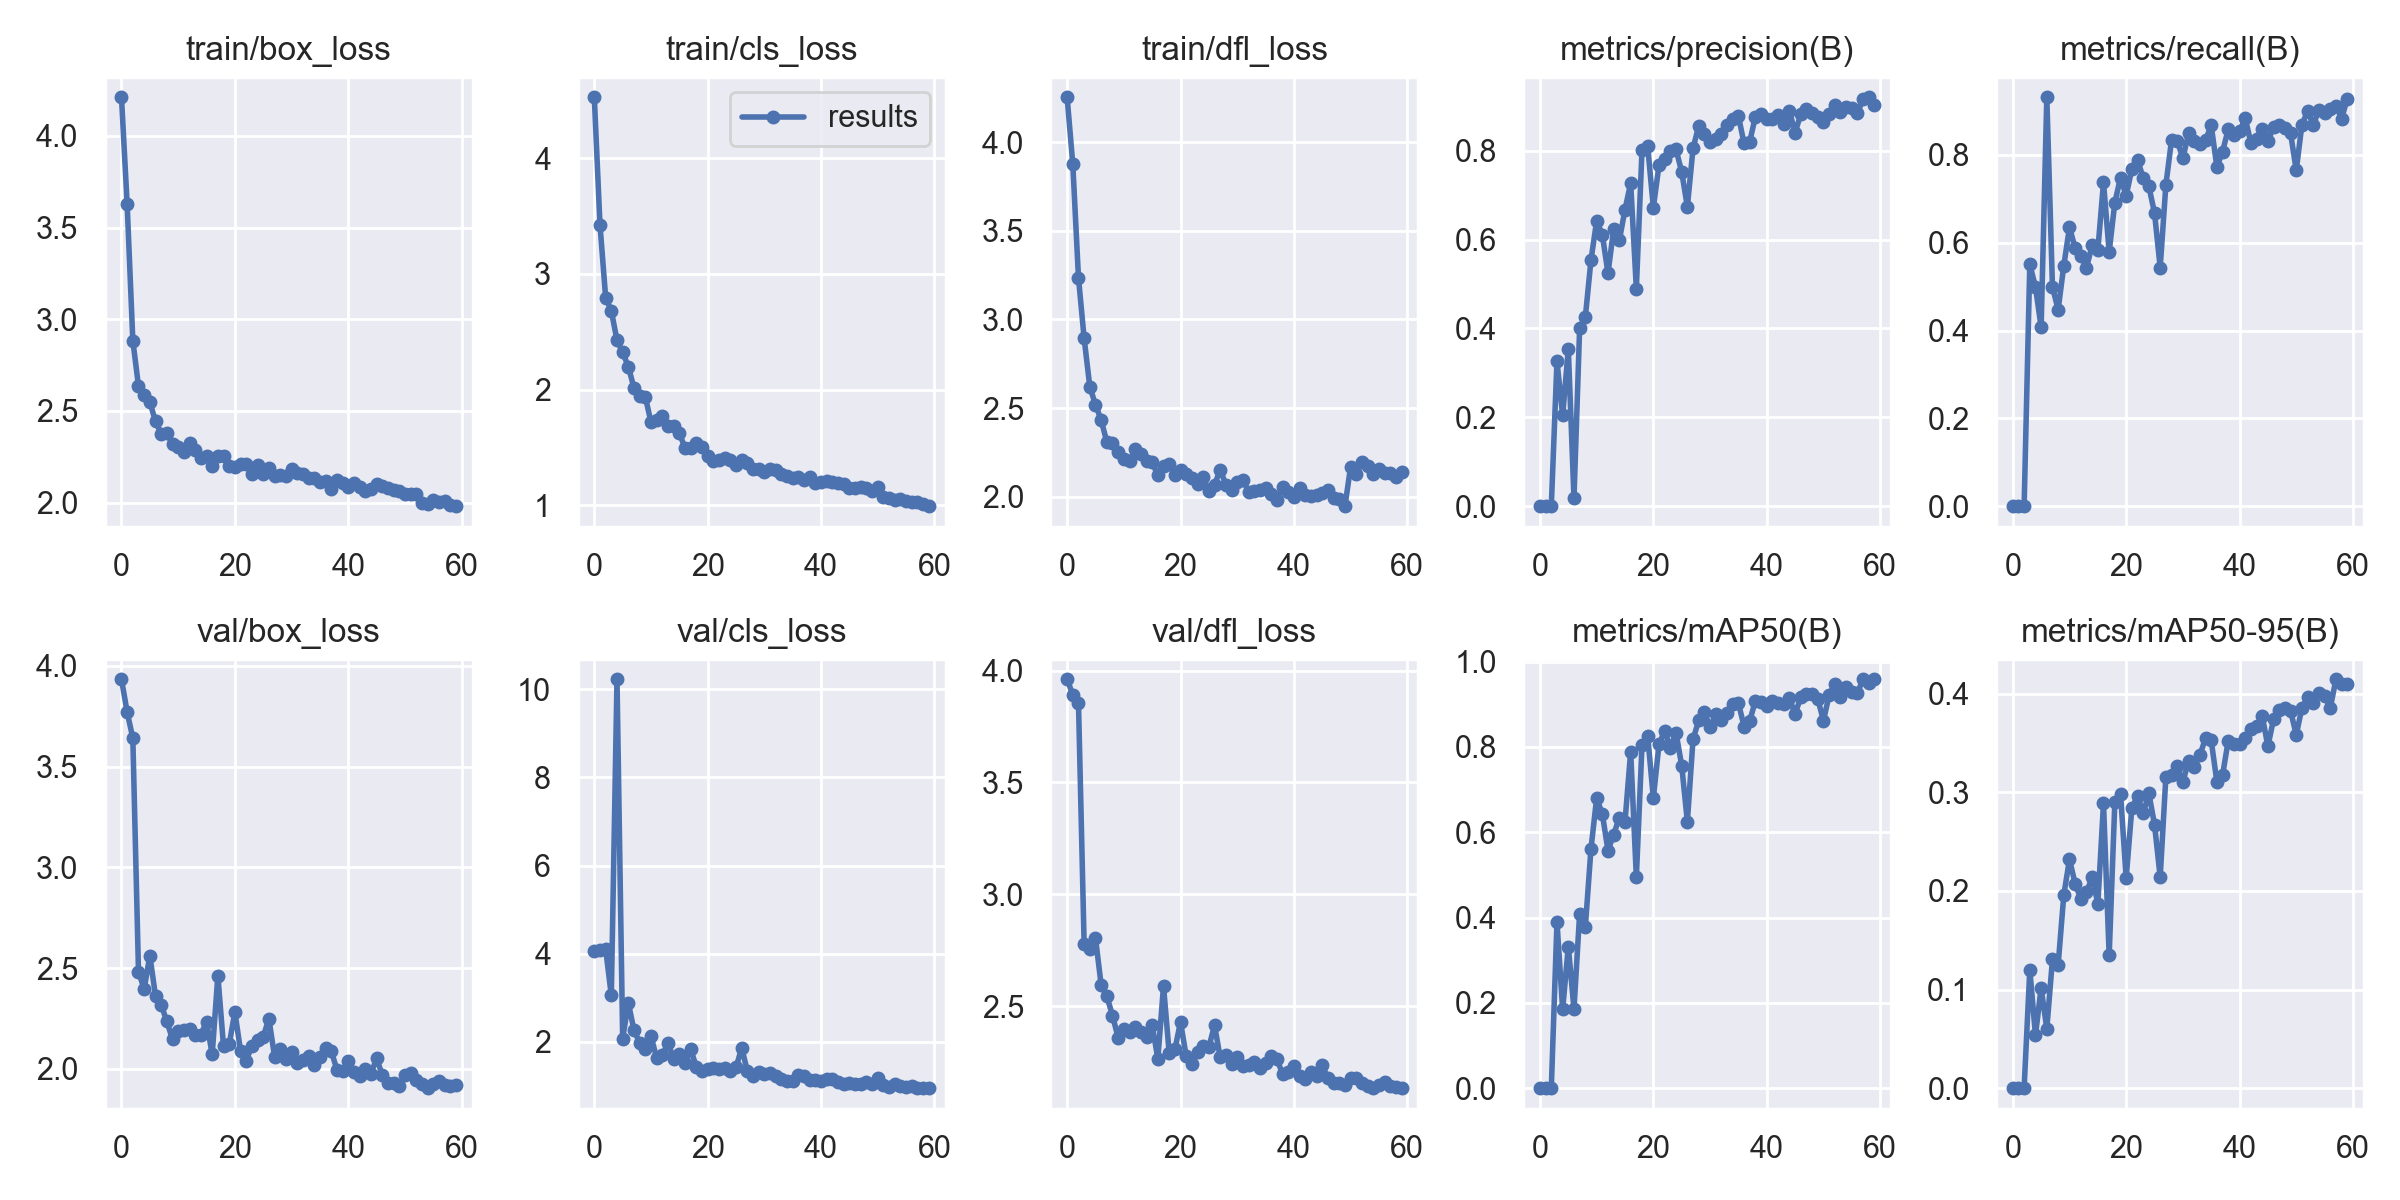

The data file committed next to this chart (first rows):
epoch, train/box_loss, train/cls_loss, train/dfl_loss, metrics/precision(B), metrics/recall(B), metrics/mAP50(B), metrics/mAP50-95(B), val/box_loss, val/cls_loss, val/dfl_loss, lr/pg0, lr/pg1, lr/pg2
0, 4.211, 4.527, 4.253, 0, 0, 0, 0, 3.933, 4.066, 3.961, 0.0748, 0.0028, 0.0028
1, 3.626, 3.426, 3.875, 0, 0, 0, 0, 3.769, 4.078, 3.891, 0.04861, 0.005606, 0.005606
2, 2.884, 2.796, 3.235, 0, 0, 0, 0, 3.641, 4.102, 3.856, 0.02232, 0.008316, 0.008316
3, 2.635, 2.681, 2.893, 0.3262, 0.5506, 0.3893, 0.1201, 2.482, 3.05, 2.776, 0.009505, 0.009505, 0.009505
4, 2.589, 2.428, 2.621, 0.2041, 0.4992, 0.1847, 0.05379, 2.396, 10.23, 2.758, 0.009505, 0.009505, 0.009505
5, 2.549, 2.323, 2.52, 0.3538, 0.4076, 0.3318, 0.1016, 2.562, 2.072, 2.805, 0.00934, 0.00934, 0.00934
6, 2.443, 2.199, 2.433, 0.01755, 0.9313, 0.1853, 0.06017, 2.361, 2.878, 2.596, 0.009175, 0.009175, 0.009175
7, 2.376, 2.015, 2.309, 0.4011, 0.4992, 0.4093, 0.1309, 2.318, 2.264, 2.545, 0.00901, 0.00901, 0.00901
8, 2.378, 1.945, 2.304, 0.4252, 0.4473, 0.3776, 0.125, 2.235, 1.977, 2.459, 0.008845, 0.008845, 0.008845
9, 2.32, 1.938, 2.255, 0.554, 0.5481, 0.5612, 0.1959, 2.146, 1.831, 2.36, 0.00868, 0.00868, 0.00868
10, 2.304, 1.718, 2.213, 0.6422, 0.6351, 0.6801, 0.2319, 2.187, 2.127, 2.399, 0.008515, 0.008515, 0.008515
11, 2.277, 1.741, 2.204, 0.6111, 0.5878, 0.6429, 0.2072, 2.194, 1.626, 2.384, 0.00835, 0.00835, 0.00835
12, 2.325, 1.771, 2.268, 0.5242, 0.5702, 0.5569, 0.192, 2.195, 1.692, 2.409, 0.008185, 0.008185, 0.008185
13, 2.284, 1.688, 2.243, 0.6241, 0.5435, 0.5944, 0.1985, 2.168, 1.978, 2.386, 0.00802, 0.00802, 0.00802
14, 2.244, 1.686, 2.2, 0.5983, 0.5939, 0.6344, 0.214, 2.169, 1.61, 2.364, 0.007855, 0.007855, 0.007855
15, 2.254, 1.628, 2.195, 0.6677, 0.5832, 0.625, 0.1871, 2.233, 1.715, 2.416, 0.00769, 0.00769, 0.00769
16, 2.199, 1.494, 2.122, 0.7274, 0.7374, 0.7887, 0.2886, 2.072, 1.522, 2.266, 0.007525, 0.007525, 0.007525
17, 2.257, 1.499, 2.175, 0.4898, 0.579, 0.4946, 0.1345, 2.462, 1.824, 2.591, 0.00736, 0.00736, 0.00736
18, 2.254, 1.538, 2.183, 0.8016, 0.6916, 0.8045, 0.2897, 2.111, 1.431, 2.291, 0.007195, 0.007195, 0.007195
19, 2.202, 1.502, 2.124, 0.8099, 0.7481, 0.8251, 0.2986, 2.121, 1.337, 2.308, 0.00703, 0.00703, 0.00703
20, 2.195, 1.428, 2.153, 0.6722, 0.7074, 0.68, 0.213, 2.283, 1.384, 2.43, 0.006865, 0.006865, 0.006865
21, 2.209, 1.386, 2.127, 0.7678, 0.7679, 0.8066, 0.2839, 2.088, 1.397, 2.278, 0.0067, 0.0067, 0.0067
22, 2.211, 1.394, 2.104, 0.7809, 0.7893, 0.8379, 0.2963, 2.041, 1.39, 2.242, 0.006535, 0.006535, 0.006535
23, 2.159, 1.407, 2.075, 0.7992, 0.7473, 0.7982, 0.2787, 2.114, 1.395, 2.297, 0.00637, 0.00637, 0.00637
24, 2.204, 1.396, 2.113, 0.803, 0.7283, 0.833, 0.2989, 2.145, 1.334, 2.325, 0.006205, 0.006205, 0.006205
25, 2.158, 1.35, 2.034, 0.7523, 0.6679, 0.7562, 0.2672, 2.159, 1.415, 2.319, 0.00604, 0.00604, 0.00604
26, 2.188, 1.39, 2.068, 0.674, 0.5435, 0.6244, 0.214, 2.249, 1.864, 2.415, 0.005875, 0.005875, 0.005875
27, 2.144, 1.369, 2.152, 0.8051, 0.7313, 0.8178, 0.3153, 2.06, 1.326, 2.272, 0.00571, 0.00571, 0.00571
28, 2.148, 1.317, 2.069, 0.8562, 0.8336, 0.8619, 0.3179, 2.097, 1.211, 2.282, 0.005545, 0.005545, 0.005545
29, 2.146, 1.317, 2.038, 0.8373, 0.8326, 0.8814, 0.3264, 2.05, 1.307, 2.241, 0.00538, 0.00538, 0.00538
30, 2.182, 1.29, 2.083, 0.8191, 0.7924, 0.8467, 0.3103, 2.083, 1.275, 2.275, 0.005215, 0.005215, 0.005215
31, 2.16, 1.316, 2.094, 0.8275, 0.8488, 0.8761, 0.3315, 2.027, 1.283, 2.233, 0.00505, 0.00505, 0.00505
32, 2.154, 1.305, 2.03, 0.8385, 0.8325, 0.8642, 0.3255, 2.045, 1.229, 2.239, 0.004885, 0.004885, 0.004885
33, 2.132, 1.275, 2.031, 0.8573, 0.8259, 0.8802, 0.3376, 2.063, 1.147, 2.253, 0.00472, 0.00472, 0.00472
34, 2.133, 1.258, 2.039, 0.8719, 0.8336, 0.9012, 0.3547, 2.021, 1.118, 2.225, 0.004555, 0.004555, 0.004555
35, 2.11, 1.237, 2.047, 0.8786, 0.8672, 0.9032, 0.3525, 2.059, 1.1, 2.246, 0.00439, 0.00439, 0.00439
36, 2.119, 1.244, 2.015, 0.8164, 0.7725, 0.8478, 0.3106, 2.101, 1.249, 2.277, 0.004225, 0.004225, 0.004225
37, 2.074, 1.217, 1.985, 0.8206, 0.8076, 0.8609, 0.3173, 2.088, 1.213, 2.265, 0.00406, 0.00406, 0.00406
38, 2.121, 1.243, 2.058, 0.8766, 0.858, 0.908, 0.3522, 1.995, 1.124, 2.198, 0.003895, 0.003895, 0.003895
39, 2.109, 1.193, 2.025, 0.8836, 0.8458, 0.9059, 0.3492, 1.989, 1.122, 2.205, 0.00373, 0.00373, 0.00373
40, 2.087, 1.201, 1.997, 0.8723, 0.8534, 0.8951, 0.3491, 2.037, 1.098, 2.234, 0.003565, 0.003565, 0.003565
41, 2.108, 1.213, 2.051, 0.872, 0.8839, 0.9078, 0.3554, 1.982, 1.146, 2.19, 0.0034, 0.0034, 0.0034
42, 2.088, 1.202, 2.008, 0.8813, 0.8272, 0.904, 0.3638, 1.964, 1.153, 2.177, 0.003235, 0.003235, 0.003235
43, 2.066, 1.195, 2.006, 0.8603, 0.8367, 0.901, 0.3667, 2.001, 1.09, 2.207, 0.00307, 0.00307, 0.00307
44, 2.073, 1.182, 2.009, 0.8896, 0.8595, 0.9136, 0.3771, 1.975, 1.047, 2.189, 0.002905, 0.002905, 0.002905
45, 2.102, 1.154, 2.021, 0.8411, 0.8323, 0.8774, 0.3466, 2.053, 1.055, 2.237, 0.00274, 0.00274, 0.00274
46, 2.088, 1.15, 2.04, 0.8816, 0.8626, 0.9161, 0.3743, 1.968, 1.046, 2.179, 0.002575, 0.002575, 0.002575
47, 2.08, 1.158, 1.993, 0.8945, 0.8672, 0.9249, 0.3835, 1.929, 1.049, 2.157, 0.00241, 0.00241, 0.00241
48, 2.071, 1.148, 1.986, 0.8853, 0.8602, 0.9234, 0.3851, 1.927, 1.075, 2.159, 0.002245, 0.002245, 0.002245
49, 2.063, 1.124, 1.947, 0.8756, 0.8492, 0.9128, 0.3825, 1.914, 1.05, 2.151, 0.00208, 0.00208, 0.00208
50, 2.047, 1.159, 2.169, 0.8644, 0.7649, 0.8612, 0.3582, 1.967, 1.172, 2.181, 0.001915, 0.001915, 0.001915
51, 2.046, 1.076, 2.131, 0.8836, 0.8691, 0.9212, 0.3855, 1.978, 1.019, 2.178, 0.00175, 0.00175, 0.00175
52, 2.045, 1.061, 2.198, 0.9038, 0.8992, 0.9475, 0.3963, 1.946, 0.9801, 2.159, 0.001585, 0.001585, 0.001585
53, 1.998, 1.045, 2.171, 0.8863, 0.8685, 0.9161, 0.3901, 1.923, 1.033, 2.147, 0.00142, 0.00142, 0.00142
54, 1.99, 1.051, 2.128, 0.8982, 0.9027, 0.9393, 0.4011, 1.904, 0.9852, 2.135, 0.001255, 0.001255, 0.001255
55, 2.012, 1.034, 2.156, 0.896, 0.8946, 0.9294, 0.3975, 1.923, 0.9769, 2.15, 0.00109, 0.00109, 0.00109
56, 2.005, 1.026, 2.132, 0.885, 0.9053, 0.9268, 0.3852, 1.94, 0.9963, 2.161, 0.000925, 0.000925, 0.000925
57, 2.01, 1.025, 2.134, 0.9157, 0.9122, 0.9585, 0.4145, 1.921, 0.9544, 2.142, 0.00076, 0.00076, 0.00076
58, 1.987, 1.012, 2.114, 0.9204, 0.8825, 0.9499, 0.4101, 1.913, 0.9508, 2.139, 0.000595, 0.000595, 0.000595
59, 1.981, 0.9934, 2.142, 0.9021, 0.928, 0.9582, 0.41, 1.919, 0.9458, 2.135, 0.00043, 0.00043, 0.00043
